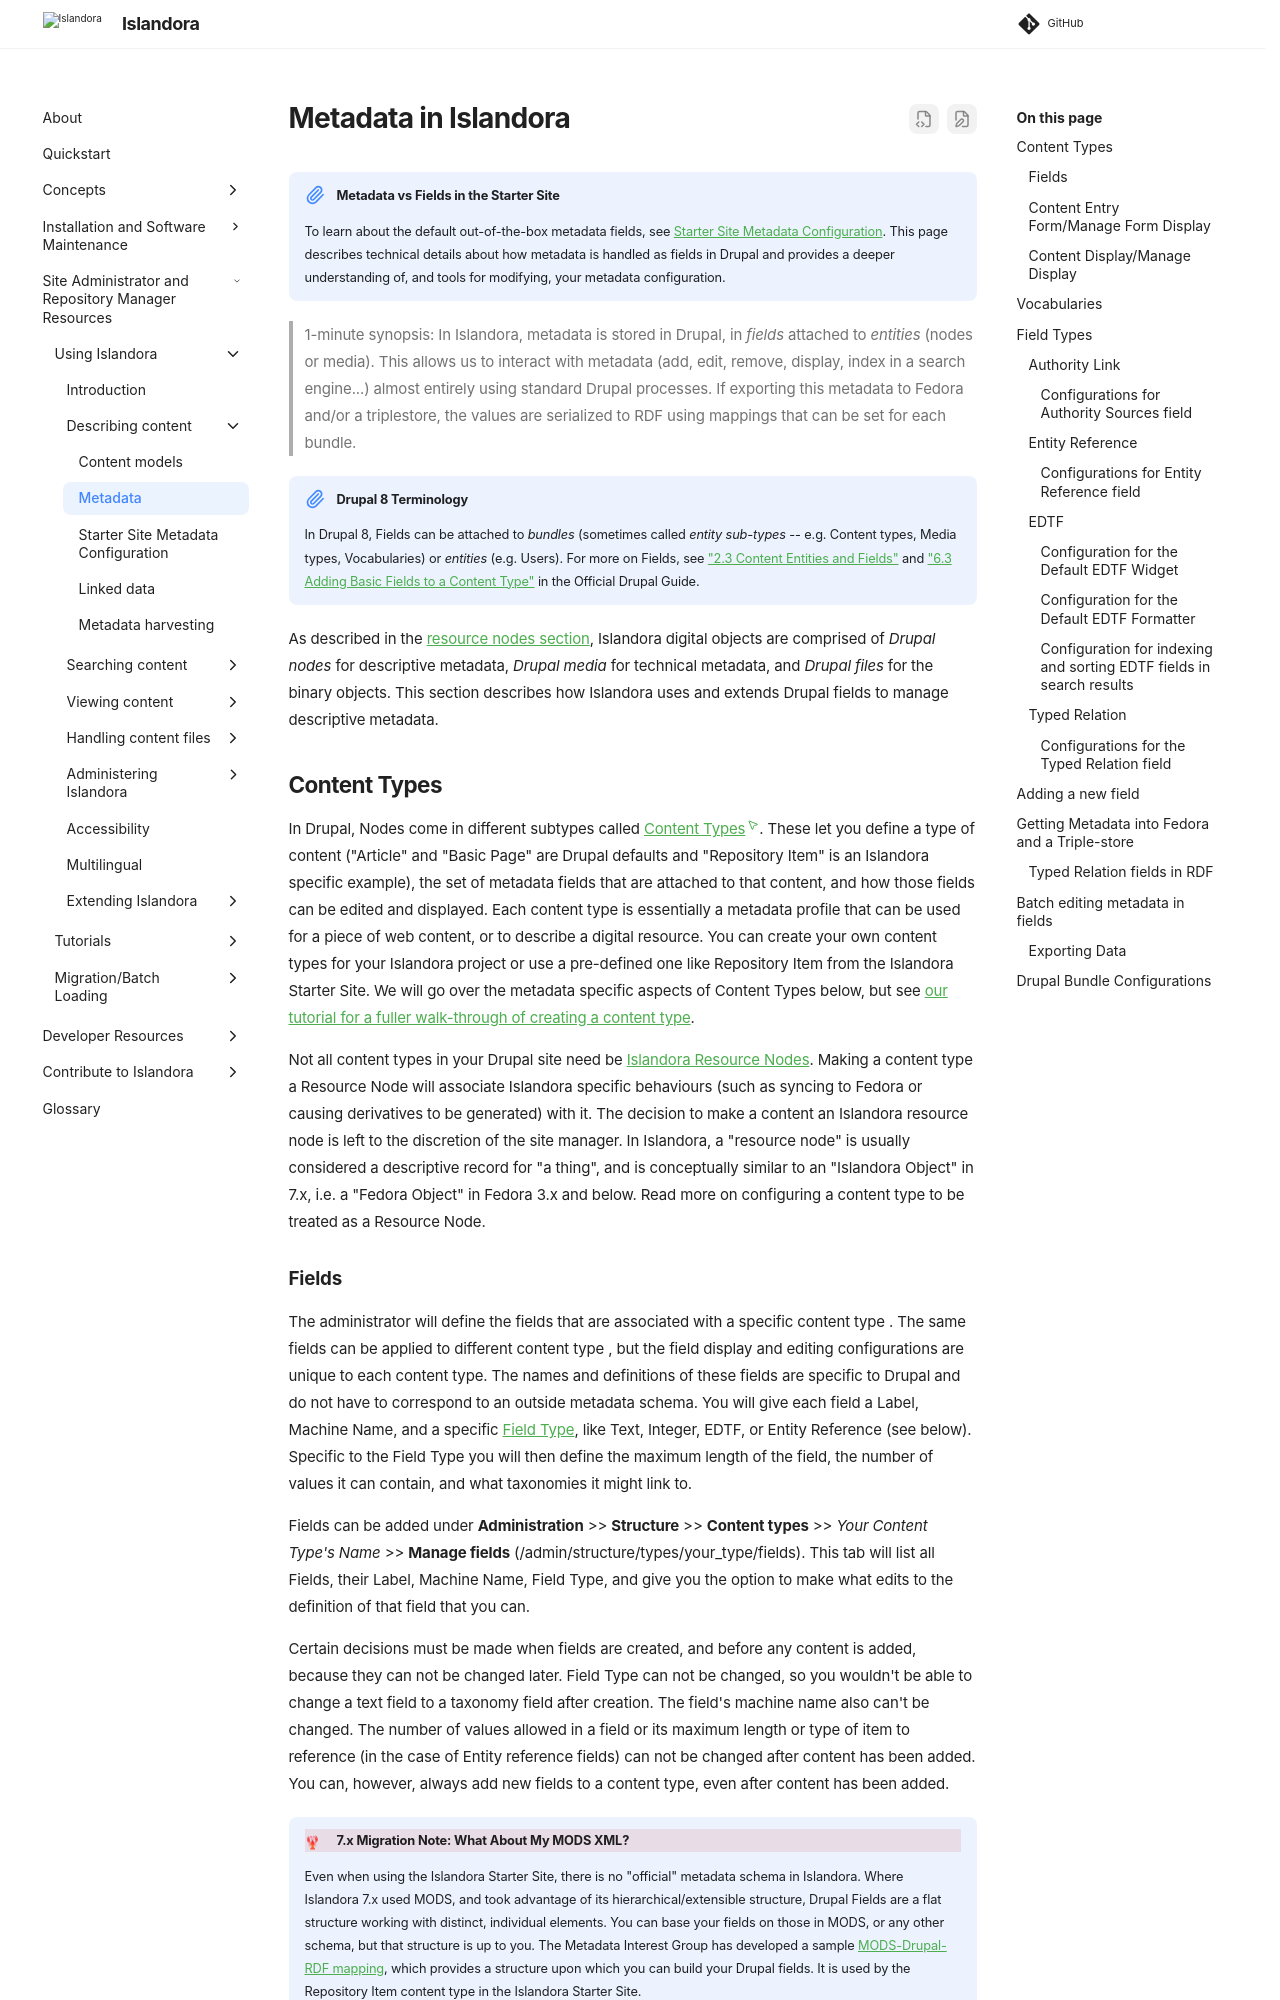

repository: Islandora/documentation · page: pr-preview/pr-2438/user-documentation/metadata/index.html · generator: mkdocs

# Metadata in Islandora

!!! note "Metadata vs Fields in the Starter Site"
    To learn about the default out-of-the-box metadata fields, see [Starter Site Metadata Configuration](starter-site-metadata-configuration.md). This page describes technical details about how metadata is handled as fields in Drupal and provides a deeper understanding of, and tools for modifying, your metadata configuration.

> 1-minute synopsis: In Islandora, metadata is stored in Drupal, in _fields_ attached to _entities_ (nodes or media). This allows us to interact with metadata (add, edit, remove, display, index in a search engine...) almost entirely using standard Drupal processes. If exporting this metadata to Fedora and/or a triplestore, the values are serialized to RDF using mappings that can be set for each bundle.

!!! note "Drupal 8 Terminology"
    In Drupal 8, Fields can be attached to _bundles_ (sometimes called _entity sub-types_ -- e.g. Content types, Media types, Vocabularies) or _entities_ (e.g. Users). For more on Fields, see ["2.3 Content Entities and Fields"](https://www.drupal.org/docs/user_guide/en/planning-data-types.html) and ["6.3 Adding Basic Fields to a Content Type"](https://www.drupal.org/docs/user_guide/en/structure-fields.html) in the Official Drupal Guide.

<!-- Next revision: check status of changing 'bundles' to 'entity sub-types' (https://www.drupal.org/project/drupal/issues/1380720). -->

As described in the [resource nodes section](content-models.md#resource-nodes), Islandora digital objects are comprised of _Drupal nodes_ for descriptive metadata, _Drupal media_ for technical metadata, and _Drupal files_ for the binary objects. This section describes how Islandora uses and extends Drupal fields to manage descriptive metadata.

## Content Types

In Drupal, Nodes come in different subtypes called [Content Types](glossary.md#content-type). These let you define a type of content ("Article" and "Basic Page" are Drupal defaults and "Repository Item" is an Islandora specific example), the set of metadata fields that are attached to that content, and how those fields can be edited and displayed. Each content type is essentially a metadata profile that can be used for a piece of web content, or to describe a digital resource. You can create your own content types for your Islandora project or use a pre-defined one like Repository Item from the Islandora Starter Site. We will go over the metadata specific aspects of Content Types below, but see [our tutorial for a fuller walk-through of creating a content type](content-types.md#create-a-content-type).

Not all content types in your Drupal site need be [Islandora Resource Nodes](content-models.md#resource-nodes). Making a content type a Resource Node will associate Islandora specific behaviours (such as syncing to Fedora or causing derivatives to be generated) with it. The decision to make a content an Islandora resource node is left to the discretion of the site manager. In Islandora, a "resource node" is usually considered a descriptive record for "a thing", and is conceptually similar to an "Islandora Object" in 7.x, i.e. a "Fedora Object" in Fedora 3.x and below. Read more on configuring a content type to be treated as a Resource Node.
